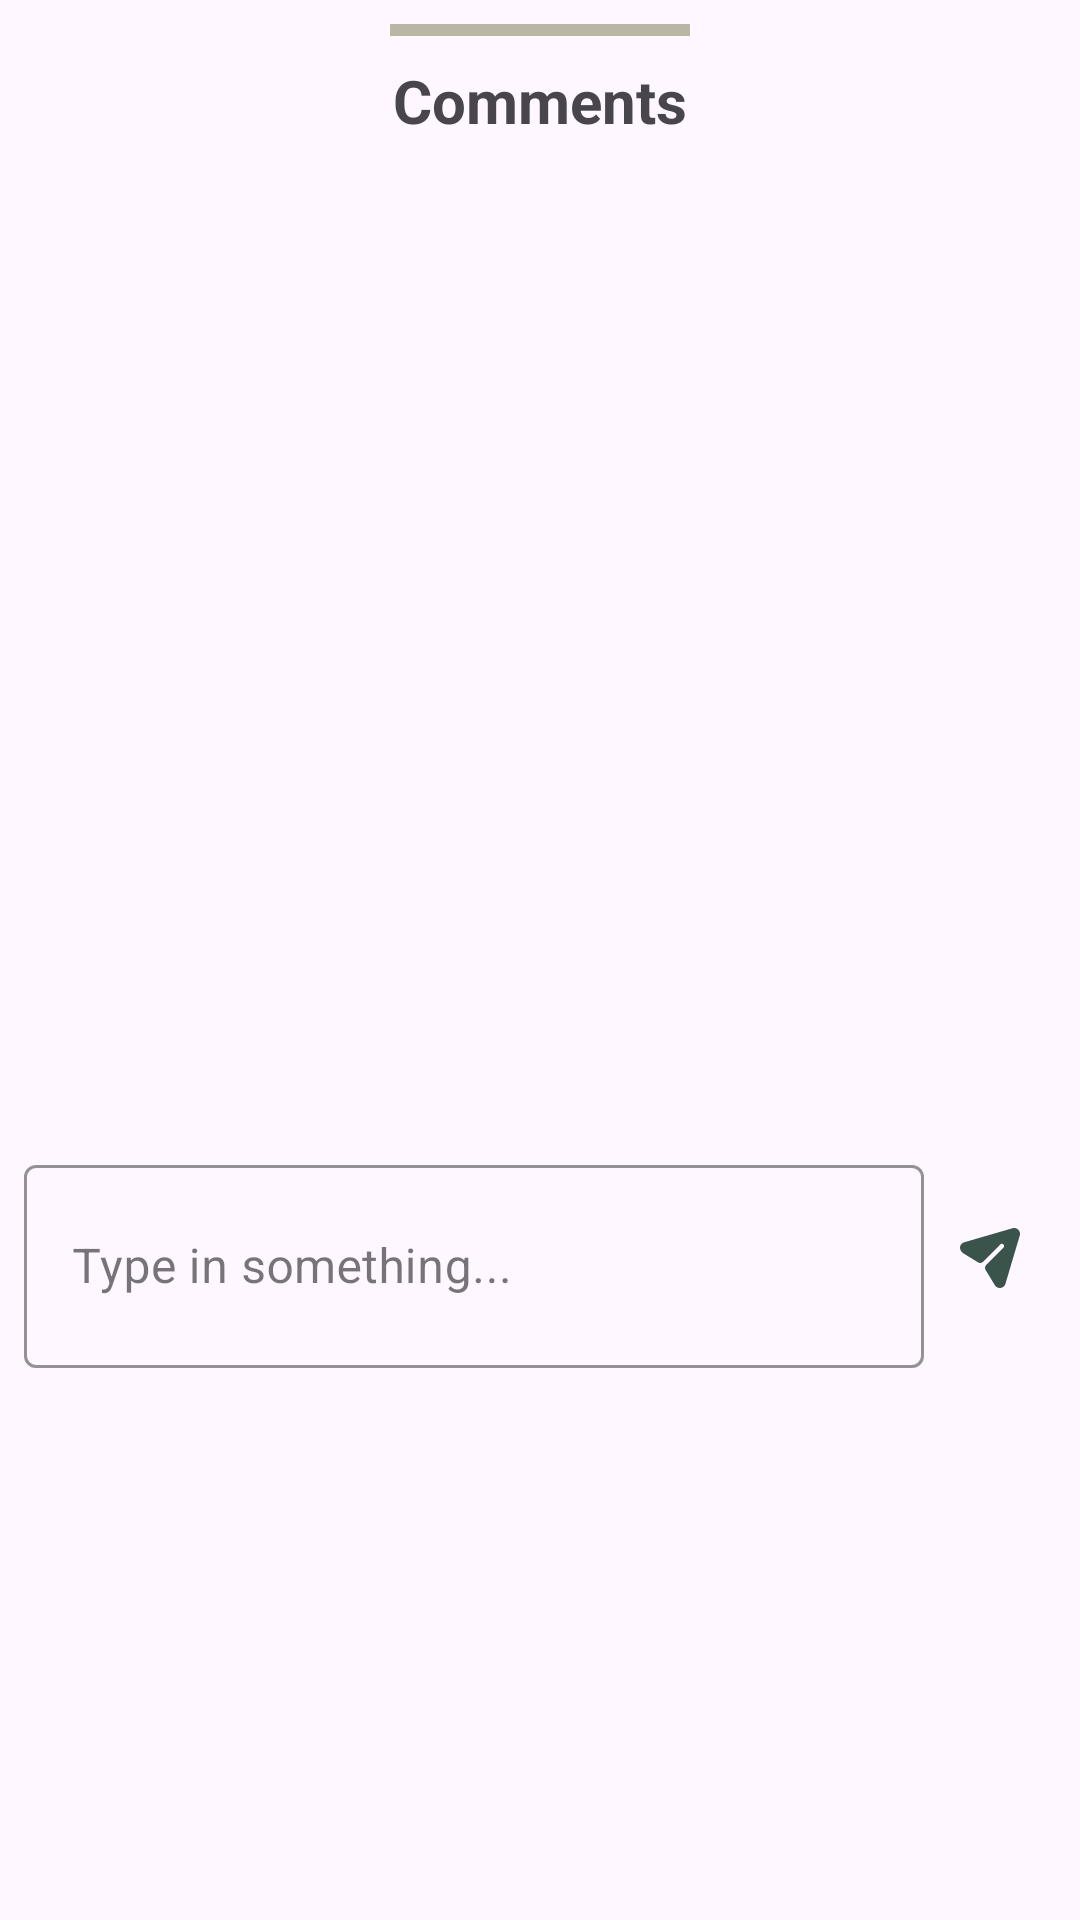

This screen was rendered from an Android layout file. Write that file and the resources it references.
<!-- AndroidManifest.xml: application theme Theme.MuRom -->
<!-- res/layout/component_comment_bottom_sheet.xml -->
<?xml version="1.0" encoding="utf-8"?>
<LinearLayout
    xmlns:android="http://schemas.android.com/apk/res/android"
    xmlns:app="http://schemas.android.com/apk/res-auto"
    android:orientation="vertical"
    android:layout_width="match_parent"
    android:layout_height="wrap_content">

    <LinearLayout
        android:id="@+id/comment_title_container"
        android:layout_width="match_parent"
        android:layout_height="wrap_content"
        android:orientation="vertical">
        <View
            style="@style/MaterialAlertDialog.Material3.Body.Text.CenterStacked"
            android:layout_width="100dp"
            android:layout_height="4dp"
            android:layout_marginTop="8dp"
            android:background="@color/gray_400" />

        <TextView
            android:id="@+id/bottom_sheet_title"
            style="@style/fragment_title"
            android:layout_width="match_parent"
            android:layout_height="wrap_content"
            android:layout_marginVertical="8dp"
            android:text="@string/comments"

            android:textAlignment="center" />
    </LinearLayout>

    <androidx.recyclerview.widget.RecyclerView
        android:id="@+id/comment_recycler"
        android:layout_width="match_parent"
        android:layout_height="wrap_content"
        android:minHeight="320dp"
        android:paddingHorizontal="24dp" />

    <androidx.constraintlayout.widget.ConstraintLayout
        android:layout_width="match_parent"
        android:layout_height="wrap_content"
        >

        <LinearLayout
            android:id="@+id/comment_input_container"
            android:layout_width="match_parent"
            android:layout_height="wrap_content"
            android:gravity="center"
            android:orientation="horizontal"
            android:padding="8dp"
            app:layout_constraintBottom_toBottomOf="parent"
            app:layout_constraintEnd_toEndOf="parent"
            app:layout_constraintStart_toStartOf="parent">

            <com.google.android.material.textfield.TextInputLayout
                style="@style/TextInputLayoutStyle"
                android:layout_width="0dp"
                android:layout_height="wrap_content"
                android:layout_weight="1">

                <com.google.android.material.textfield.TextInputEditText
                    android:id="@+id/comment_input"
                    android:layout_width="match_parent"
                    android:layout_height="wrap_content"
                    android:hint="@string/type_in_something"
                    android:lines="3"
                    android:paddingVertical="4dp" />
            </com.google.android.material.textfield.TextInputLayout>


            <ImageButton
                android:id="@+id/comment_send_btn"
                android:layout_width="wrap_content"
                android:layout_height="wrap_content"
                android:backgroundTint="@color/transparent"
                android:contentDescription="@string/send_token"
                android:src="@drawable/murom_ic_send" />
        </LinearLayout>
    </androidx.constraintlayout.widget.ConstraintLayout>

</LinearLayout>
<!-- resources referenced by this layout -->
<resources>
  <color name="gray_400">#B9B6A5</color>
  <color name="transparent">#00000000</color>
  <!-- drawable murom_ic_send (drawable) -->
  <vector xmlns:android="http://schemas.android.com/apk/res/android"
      android:width="20dp"
      android:height="20dp"
      android:viewportWidth="20"
      android:viewportHeight="20">
    <path
        android:pathData="M19.435,0.582C18.935,0.069 18.195,-0.123 17.505,0.079L1.408,4.76C0.68,4.962 0.163,5.543 0.024,6.281C-0.118,7.031 0.379,7.985 1.027,8.383L6.06,11.477C6.576,11.794 7.242,11.714 7.67,11.283L13.433,5.484C13.723,5.182 14.203,5.182 14.493,5.484C14.783,5.776 14.783,6.249 14.493,6.551L8.72,12.352C8.292,12.781 8.212,13.451 8.527,13.97L11.602,19.054C11.962,19.658 12.583,20 13.263,20C13.343,20 13.433,20 13.513,19.99C14.293,19.889 14.913,19.356 15.144,18.601L19.916,2.525C20.126,1.84 19.936,1.095 19.435,0.582Z"
        android:fillColor="@color/secondary_100"/>
  </vector>
  <string name="comments">Comments</string>
  <string name="send_token">Send token</string>
  <string name="type_in_something">Type in something...</string>
  <style name="TextInputLayoutStyle" parent="Widget.MaterialComponents.TextInputLayout.OutlinedBox.Dense">
          <item name="boxStrokeColor">@color/gray_500</item>
          <item name="boxStrokeWidth">1dp</item>
      </style>
  <style name="fragment_title" parent="Widget.AppCompat.TextView">
          <item name="android:textSize">20sp</item>
          <item name="android:textStyle">bold</item>
      </style>
  <style name="Theme.MuRom" parent="Base.Theme.MuRom" />
  <color name="secondary_100">#3A544B</color>
  <color name="gray_500">#95938C</color>
  <style name="Base.Theme.MuRom" parent="Theme.Material3.DayNight.NoActionBar">
          
          
      </style>
</resources>
